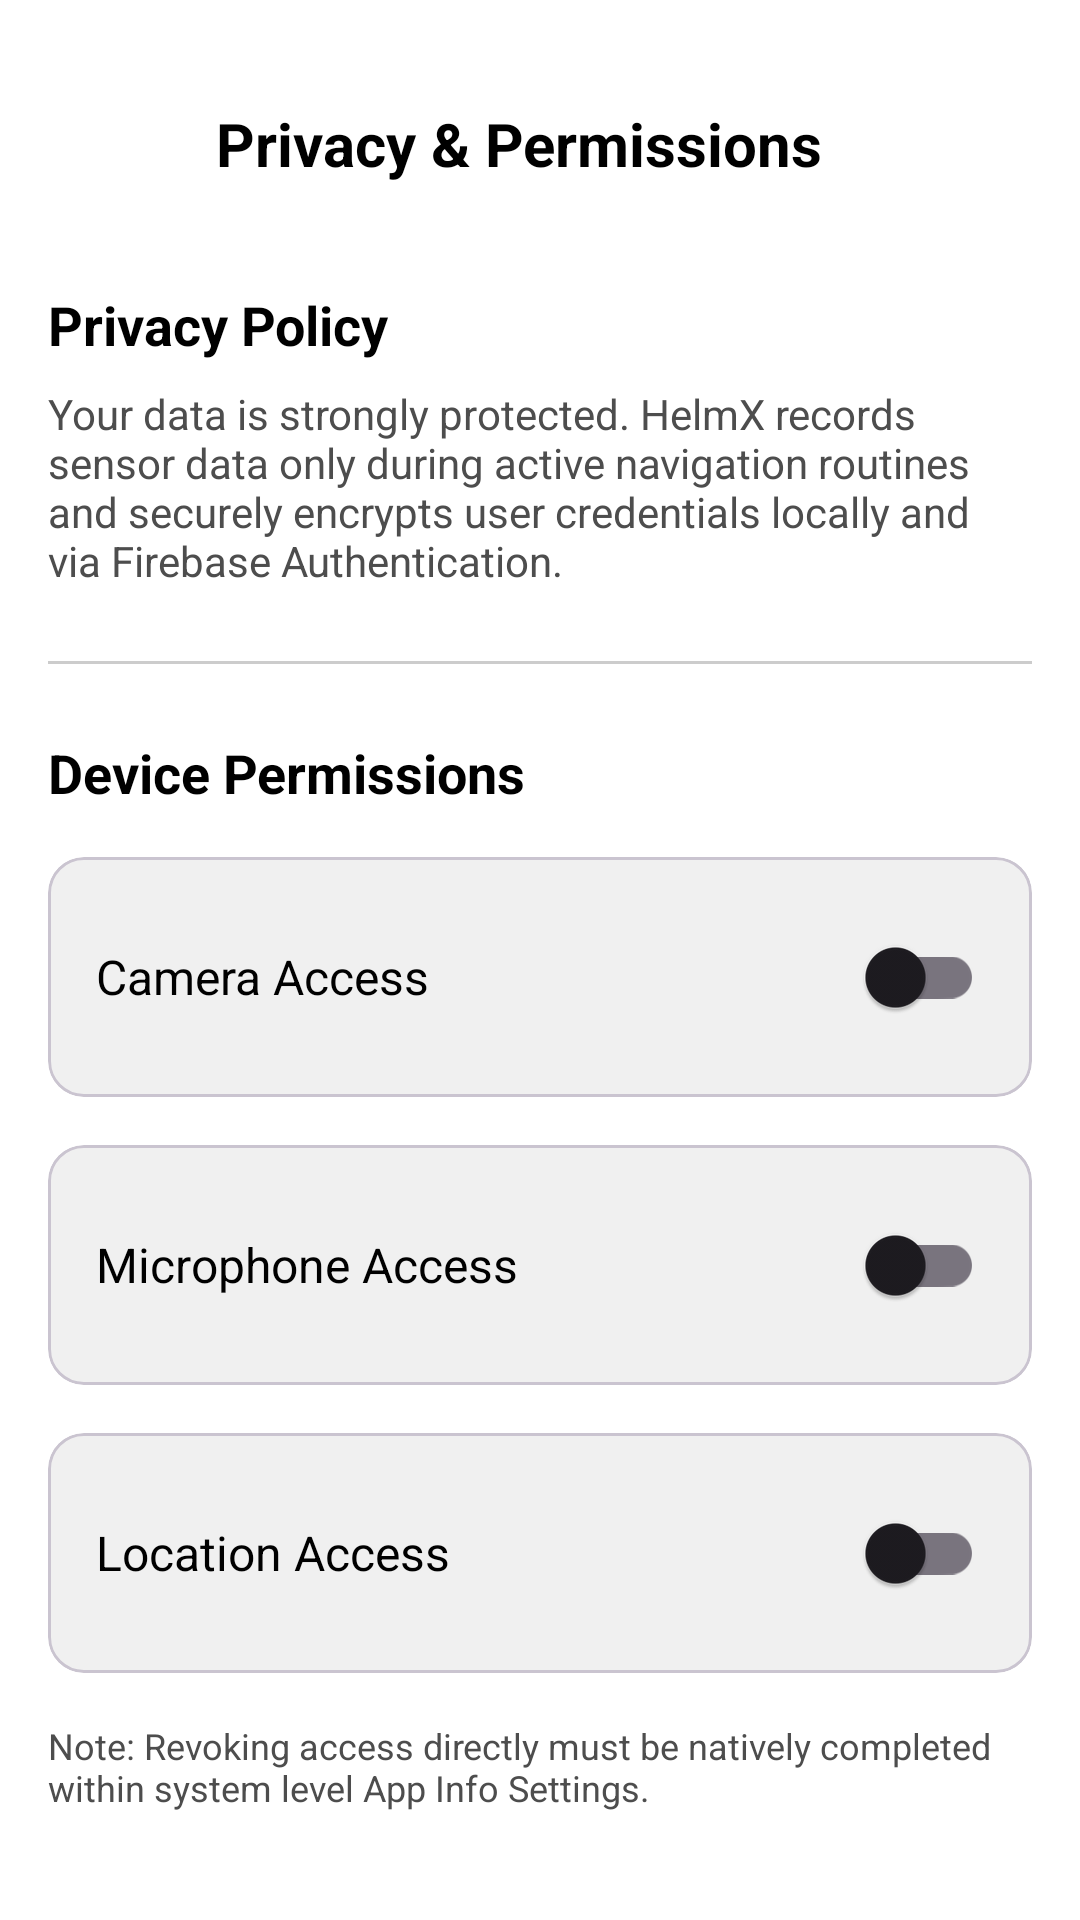

Produce the Android XML layout that renders to this screen, including the resource entries it uses.
<!-- AndroidManifest.xml: application theme Theme.HelmX -->
<!-- res/layout/activity_privacy_permissions.xml -->
<?xml version="1.0" encoding="utf-8"?>
<androidx.constraintlayout.widget.ConstraintLayout xmlns:android="http://schemas.android.com/apk/res/android"
    xmlns:app="http://schemas.android.com/apk/res-auto"
    android:layout_width="match_parent"
    android:layout_height="match_parent"
    android:background="@color/primary_dark"
    android:padding="16dp">

    <com.google.android.material.appbar.MaterialToolbar
        android:id="@+id/toolbar"
        android:layout_width="match_parent"
        android:layout_height="wrap_content"
        android:background="@color/primary_dark"
        app:layout_constraintTop_toTopOf="parent">

        <ImageButton
            android:id="@+id/btnBack"
            android:layout_width="40dp"
            android:layout_height="40dp"
            android:background="?attr/selectableItemBackgroundBorderless"
            android:src="@drawable/ic_back"
            app:tint="@color/text_primary" />

        <TextView
            android:layout_width="wrap_content"
            android:layout_height="wrap_content"
            android:layout_marginStart="16dp"
            android:text="Privacy &amp; Permissions"
            android:textColor="@color/text_primary"
            android:textSize="20sp"
            android:textStyle="bold" />
    </com.google.android.material.appbar.MaterialToolbar>

    <ScrollView
        android:layout_width="match_parent"
        android:layout_height="0dp"
        app:layout_constraintTop_toBottomOf="@id/toolbar"
        app:layout_constraintBottom_toBottomOf="parent"
        android:layout_marginTop="16dp">
        
        <LinearLayout
            android:layout_width="match_parent"
            android:layout_height="wrap_content"
            android:orientation="vertical">

            <TextView
                android:layout_width="match_parent"
                android:layout_height="wrap_content"
                android:text="Privacy Policy"
                android:textColor="@color/text_primary"
                android:textSize="18sp"
                android:textStyle="bold" />

            <TextView
                android:layout_width="match_parent"
                android:layout_height="wrap_content"
                android:layout_marginTop="8dp"
                android:text="Your data is strongly protected. HelmX records sensor data only during active navigation routines and securely encrypts user credentials locally and via Firebase Authentication."
                android:textColor="@color/text_secondary"
                android:textSize="14sp" />

            <View
                android:layout_width="match_parent"
                android:layout_height="1dp"
                android:background="@color/input_stroke"
                android:layout_marginTop="24dp"
                android:layout_marginBottom="24dp" />

            <TextView
                android:layout_width="match_parent"
                android:layout_height="wrap_content"
                android:text="Device Permissions"
                android:textColor="@color/text_primary"
                android:textSize="18sp"
                android:textStyle="bold" />

            <com.google.android.material.card.MaterialCardView
                android:layout_width="match_parent"
                android:layout_height="wrap_content"
                android:layout_marginTop="16dp"
                app:cardBackgroundColor="@color/secondary_dark"
                app:cardCornerRadius="12dp">
                
                <LinearLayout
                    android:layout_width="match_parent"
                    android:layout_height="wrap_content"
                    android:orientation="horizontal"
                    android:gravity="center_vertical"
                    android:padding="16dp">
                        
                    <TextView
                        android:layout_width="0dp"
                        android:layout_height="wrap_content"
                        android:layout_weight="1"
                        android:text="Camera Access"
                        android:textColor="@color/text_primary"
                        android:textSize="16sp" />
                        
                    <androidx.appcompat.widget.SwitchCompat
                        android:id="@+id/switchCamera"
                        android:layout_width="wrap_content"
                        android:layout_height="wrap_content" />
                </LinearLayout>
            </com.google.android.material.card.MaterialCardView>

            <com.google.android.material.card.MaterialCardView
                android:layout_width="match_parent"
                android:layout_height="wrap_content"
                android:layout_marginTop="16dp"
                app:cardBackgroundColor="@color/secondary_dark"
                app:cardCornerRadius="12dp">
                
                <LinearLayout
                    android:layout_width="match_parent"
                    android:layout_height="wrap_content"
                    android:orientation="horizontal"
                    android:gravity="center_vertical"
                    android:padding="16dp">
                        
                    <TextView
                        android:layout_width="0dp"
                        android:layout_height="wrap_content"
                        android:layout_weight="1"
                        android:text="Microphone Access"
                        android:textColor="@color/text_primary"
                        android:textSize="16sp" />
                        
                    <androidx.appcompat.widget.SwitchCompat
                        android:id="@+id/switchMic"
                        android:layout_width="wrap_content"
                        android:layout_height="wrap_content" />
                </LinearLayout>
            </com.google.android.material.card.MaterialCardView>

            <com.google.android.material.card.MaterialCardView
                android:layout_width="match_parent"
                android:layout_height="wrap_content"
                android:layout_marginTop="16dp"
                app:cardBackgroundColor="@color/secondary_dark"
                app:cardCornerRadius="12dp">
                
                <LinearLayout
                    android:layout_width="match_parent"
                    android:layout_height="wrap_content"
                    android:orientation="horizontal"
                    android:gravity="center_vertical"
                    android:padding="16dp">
                        
                    <TextView
                        android:layout_width="0dp"
                        android:layout_height="wrap_content"
                        android:layout_weight="1"
                        android:text="Location Access"
                        android:textColor="@color/text_primary"
                        android:textSize="16sp" />
                        
                    <androidx.appcompat.widget.SwitchCompat
                        android:id="@+id/switchLocation"
                        android:layout_width="wrap_content"
                        android:layout_height="wrap_content" />
                </LinearLayout>
            </com.google.android.material.card.MaterialCardView>

            <TextView
                android:layout_width="match_parent"
                android:layout_height="wrap_content"
                android:layout_marginTop="16dp"
                android:text="Note: Revoking access directly must be natively completed within system level App Info Settings."
                android:textColor="@color/text_secondary"
                android:textSize="12sp" />

        </LinearLayout>
    </ScrollView>
</androidx.constraintlayout.widget.ConstraintLayout>
<!-- resources referenced by this layout -->
<resources>
  <color name="input_stroke">#CCCCCC</color>
  <color name="primary_dark">#FFFFFF</color>
  <color name="secondary_dark">#F0F0F0</color>
  <color name="text_primary">#000000</color>
  <color name="text_secondary">#4D4D4D</color>
  <style name="Theme.HelmX" parent="Base.Theme.HelmX" />
  <style name="Base.Theme.HelmX" parent="Theme.Material3.DayNight.NoActionBar">
          
          <item name="android:fitsSystemWindows">true</item>
          <item name="android:statusBarColor">@color/primary_dark</item>
          <item name="android:windowLightStatusBar">true</item>
      </style>
</resources>
